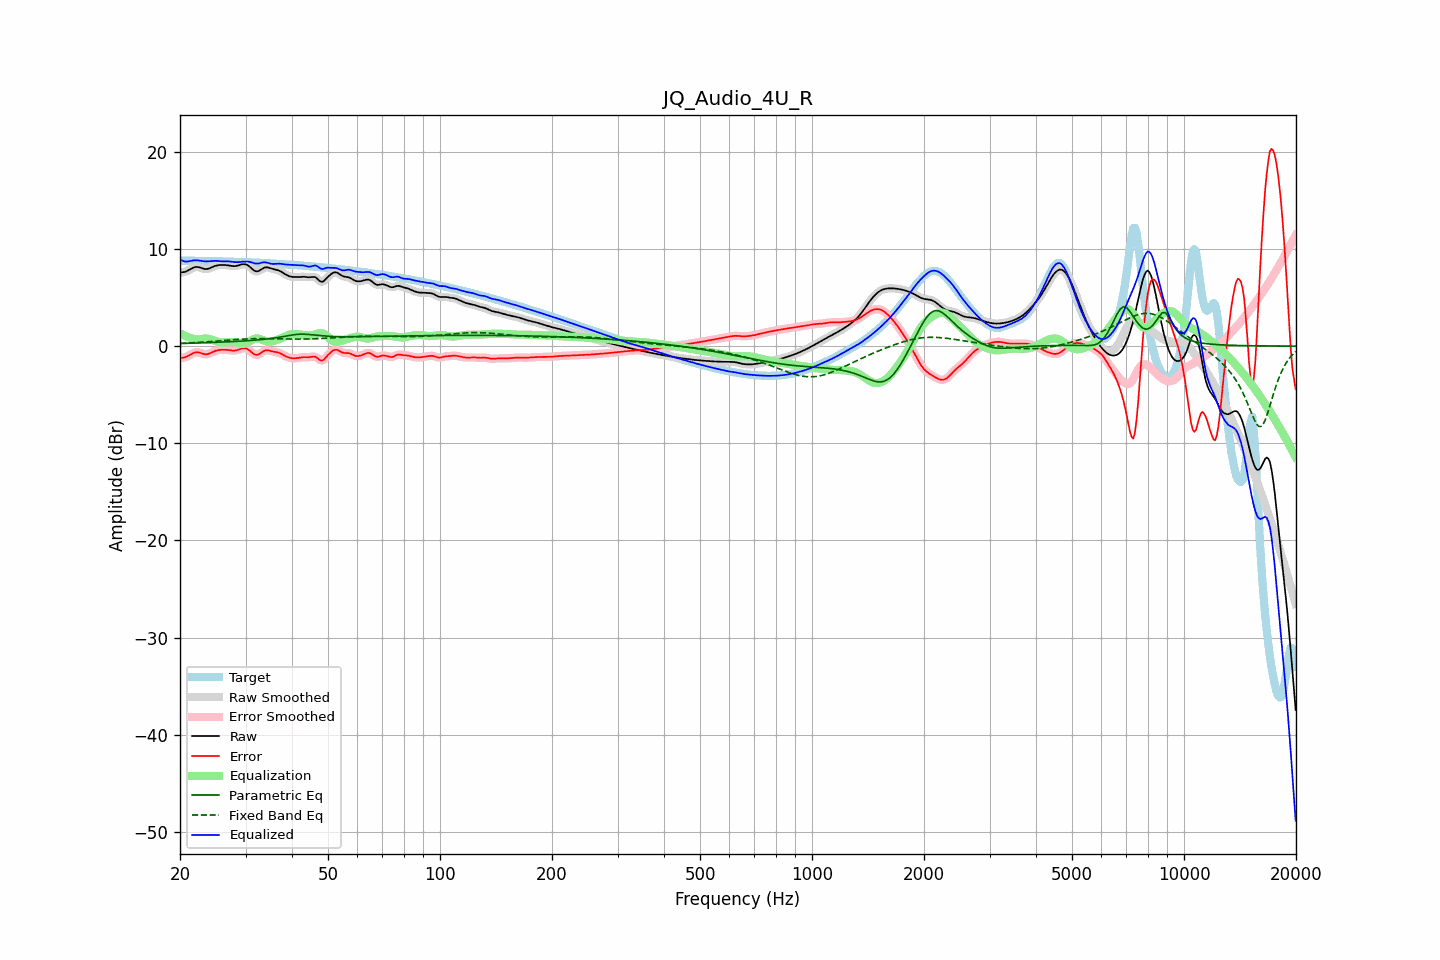

The data file committed next to this chart (first rows):
frequency, raw, error, smoothed, error_smoothed, equalization, parametric_eq, fixed_band_eq, equalized_raw, equalized_smoothed, target
20.00, 7.57, -1.22, 7.58, -1.22, 1.33, 0.27, 0.28, 8.90, 8.91, 8.80
20.20, 7.60, -1.20, 7.59, -1.21, 1.23, 0.27, 0.29, 8.83, 8.82, 8.80
20.40, 7.62, -1.18, 7.61, -1.19, 1.15, 0.28, 0.29, 8.77, 8.76, 8.80
20.61, 7.64, -1.16, 7.65, -1.15, 1.07, 0.28, 0.30, 8.71, 8.72, 8.80
20.81, 7.71, -1.09, 7.71, -1.09, 1.00, 0.29, 0.31, 8.71, 8.71, 8.80
21.02, 7.78, -1.01, 7.78, -1.01, 0.94, 0.29, 0.32, 8.72, 8.72, 8.80
21.23, 7.88, -0.92, 7.88, -0.92, 0.88, 0.30, 0.33, 8.76, 8.76, 8.80
21.44, 7.97, -0.82, 7.97, -0.82, 0.83, 0.30, 0.34, 8.80, 8.80, 8.79
21.66, 8.05, -0.74, 8.06, -0.74, 0.76, 0.31, 0.35, 8.82, 8.82, 8.79
21.87, 8.12, -0.66, 8.12, -0.67, 0.71, 0.31, 0.36, 8.84, 8.83, 8.79
22.09, 8.15, -0.64, 8.15, -0.64, 0.69, 0.32, 0.37, 8.84, 8.83, 8.79
22.31, 8.15, -0.64, 8.15, -0.64, 0.68, 0.32, 0.38, 8.83, 8.83, 8.78
22.54, 8.12, -0.66, 8.11, -0.67, 0.70, 0.33, 0.39, 8.81, 8.81, 8.78
22.76, 8.06, -0.71, 8.06, -0.72, 0.72, 0.33, 0.40, 8.79, 8.79, 8.78
22.99, 8.00, -0.77, 8.01, -0.77, 0.75, 0.34, 0.41, 8.76, 8.76, 8.78
23.22, 7.96, -0.82, 7.96, -0.82, 0.78, 0.35, 0.43, 8.73, 8.74, 8.77
23.45, 7.94, -0.84, 7.94, -0.84, 0.79, 0.35, 0.44, 8.72, 8.72, 8.77
23.69, 7.95, -0.83, 7.95, -0.82, 0.78, 0.36, 0.45, 8.72, 8.73, 8.77
23.92, 7.99, -0.78, 7.99, -0.78, 0.75, 0.36, 0.46, 8.74, 8.74, 8.77
24.16, 8.06, -0.71, 8.06, -0.71, 0.70, 0.37, 0.48, 8.76, 8.76, 8.77
24.40, 8.13, -0.63, 8.13, -0.63, 0.64, 0.38, 0.49, 8.77, 8.77, 8.76
24.65, 8.21, -0.55, 8.21, -0.55, 0.58, 0.38, 0.50, 8.79, 8.78, 8.76
24.89, 8.27, -0.49, 8.27, -0.49, 0.52, 0.39, 0.52, 8.78, 8.78, 8.75
25.14, 8.31, -0.44, 8.31, -0.44, 0.46, 0.40, 0.53, 8.77, 8.77, 8.75
25.39, 8.34, -0.40, 8.34, -0.40, 0.42, 0.40, 0.54, 8.76, 8.76, 8.74
25.65, 8.35, -0.39, 8.35, -0.38, 0.39, 0.41, 0.56, 8.74, 8.74, 8.74
25.91, 8.36, -0.38, 8.36, -0.37, 0.37, 0.42, 0.57, 8.73, 8.74, 8.74
26.16, 8.36, -0.37, 8.36, -0.37, 0.37, 0.42, 0.58, 8.73, 8.73, 8.73
26.43, 8.35, -0.37, 8.35, -0.38, 0.38, 0.43, 0.60, 8.74, 8.73, 8.73
26.69, 8.34, -0.39, 8.34, -0.39, 0.40, 0.44, 0.61, 8.73, 8.73, 8.72
26.96, 8.32, -0.40, 8.32, -0.40, 0.41, 0.45, 0.62, 8.73, 8.73, 8.72
27.23, 8.29, -0.42, 8.29, -0.42, 0.43, 0.46, 0.64, 8.72, 8.72, 8.71
27.50, 8.26, -0.45, 8.26, -0.45, 0.44, 0.46, 0.65, 8.69, 8.70, 8.70
27.77, 8.24, -0.46, 8.24, -0.46, 0.43, 0.47, 0.66, 8.67, 8.67, 8.70
28.05, 8.23, -0.46, 8.24, -0.45, 0.42, 0.48, 0.67, 8.65, 8.66, 8.69
28.33, 8.26, -0.43, 8.26, -0.43, 0.39, 0.49, 0.68, 8.65, 8.65, 8.69
28.62, 8.29, -0.39, 8.30, -0.38, 0.35, 0.50, 0.70, 8.65, 8.65, 8.68
28.90, 8.35, -0.33, 8.35, -0.32, 0.31, 0.51, 0.71, 8.66, 8.66, 8.67
29.19, 8.40, -0.27, 8.40, -0.27, 0.28, 0.52, 0.72, 8.67, 8.68, 8.67
29.48, 8.44, -0.22, 8.44, -0.23, 0.26, 0.53, 0.72, 8.70, 8.69, 8.66
29.78, 8.44, -0.22, 8.44, -0.21, 0.26, 0.54, 0.73, 8.70, 8.71, 8.66
30.08, 8.42, -0.23, 8.41, -0.23, 0.30, 0.55, 0.74, 8.72, 8.72, 8.65
30.38, 8.34, -0.30, 8.34, -0.30, 0.37, 0.56, 0.75, 8.71, 8.71, 8.64
30.68, 8.23, -0.41, 8.22, -0.41, 0.46, 0.57, 0.75, 8.69, 8.68, 8.63
30.99, 8.08, -0.55, 8.08, -0.55, 0.57, 0.58, 0.76, 8.64, 8.64, 8.63
31.30, 7.93, -0.69, 7.93, -0.69, 0.66, 0.60, 0.76, 8.59, 8.59, 8.62
31.61, 7.80, -0.81, 7.80, -0.81, 0.74, 0.61, 0.77, 8.54, 8.54, 8.61
31.93, 7.71, -0.90, 7.72, -0.88, 0.79, 0.62, 0.77, 8.50, 8.51, 8.60
32.24, 7.70, -0.89, 7.70, -0.89, 0.80, 0.63, 0.77, 8.50, 8.50, 8.60
32.57, 7.74, -0.85, 7.75, -0.84, 0.78, 0.65, 0.78, 8.51, 8.52, 8.59
32.89, 7.84, -0.74, 7.84, -0.74, 0.73, 0.66, 0.78, 8.56, 8.56, 8.58
33.22, 7.94, -0.62, 7.94, -0.63, 0.66, 0.68, 0.78, 8.60, 8.60, 8.57
33.55, 8.05, -0.51, 8.04, -0.52, 0.59, 0.70, 0.78, 8.64, 8.63, 8.56
33.89, 8.10, -0.45, 8.10, -0.45, 0.53, 0.72, 0.77, 8.63, 8.63, 8.55
34.23, 8.11, -0.43, 8.11, -0.43, 0.49, 0.73, 0.77, 8.60, 8.60, 8.54
34.57, 8.09, -0.44, 8.09, -0.44, 0.47, 0.75, 0.77, 8.56, 8.55, 8.53
34.92, 8.04, -0.48, 8.04, -0.48, 0.47, 0.77, 0.77, 8.51, 8.51, 8.52
35.27, 7.99, -0.52, 7.99, -0.52, 0.49, 0.80, 0.77, 8.48, 8.48, 8.51
35.62, 7.94, -0.56, 7.94, -0.56, 0.52, 0.82, 0.76, 8.46, 8.47, 8.50
35.97, 7.90, -0.59, 7.90, -0.59, 0.57, 0.84, 0.76, 8.47, 8.47, 8.49
... 635 more rows
